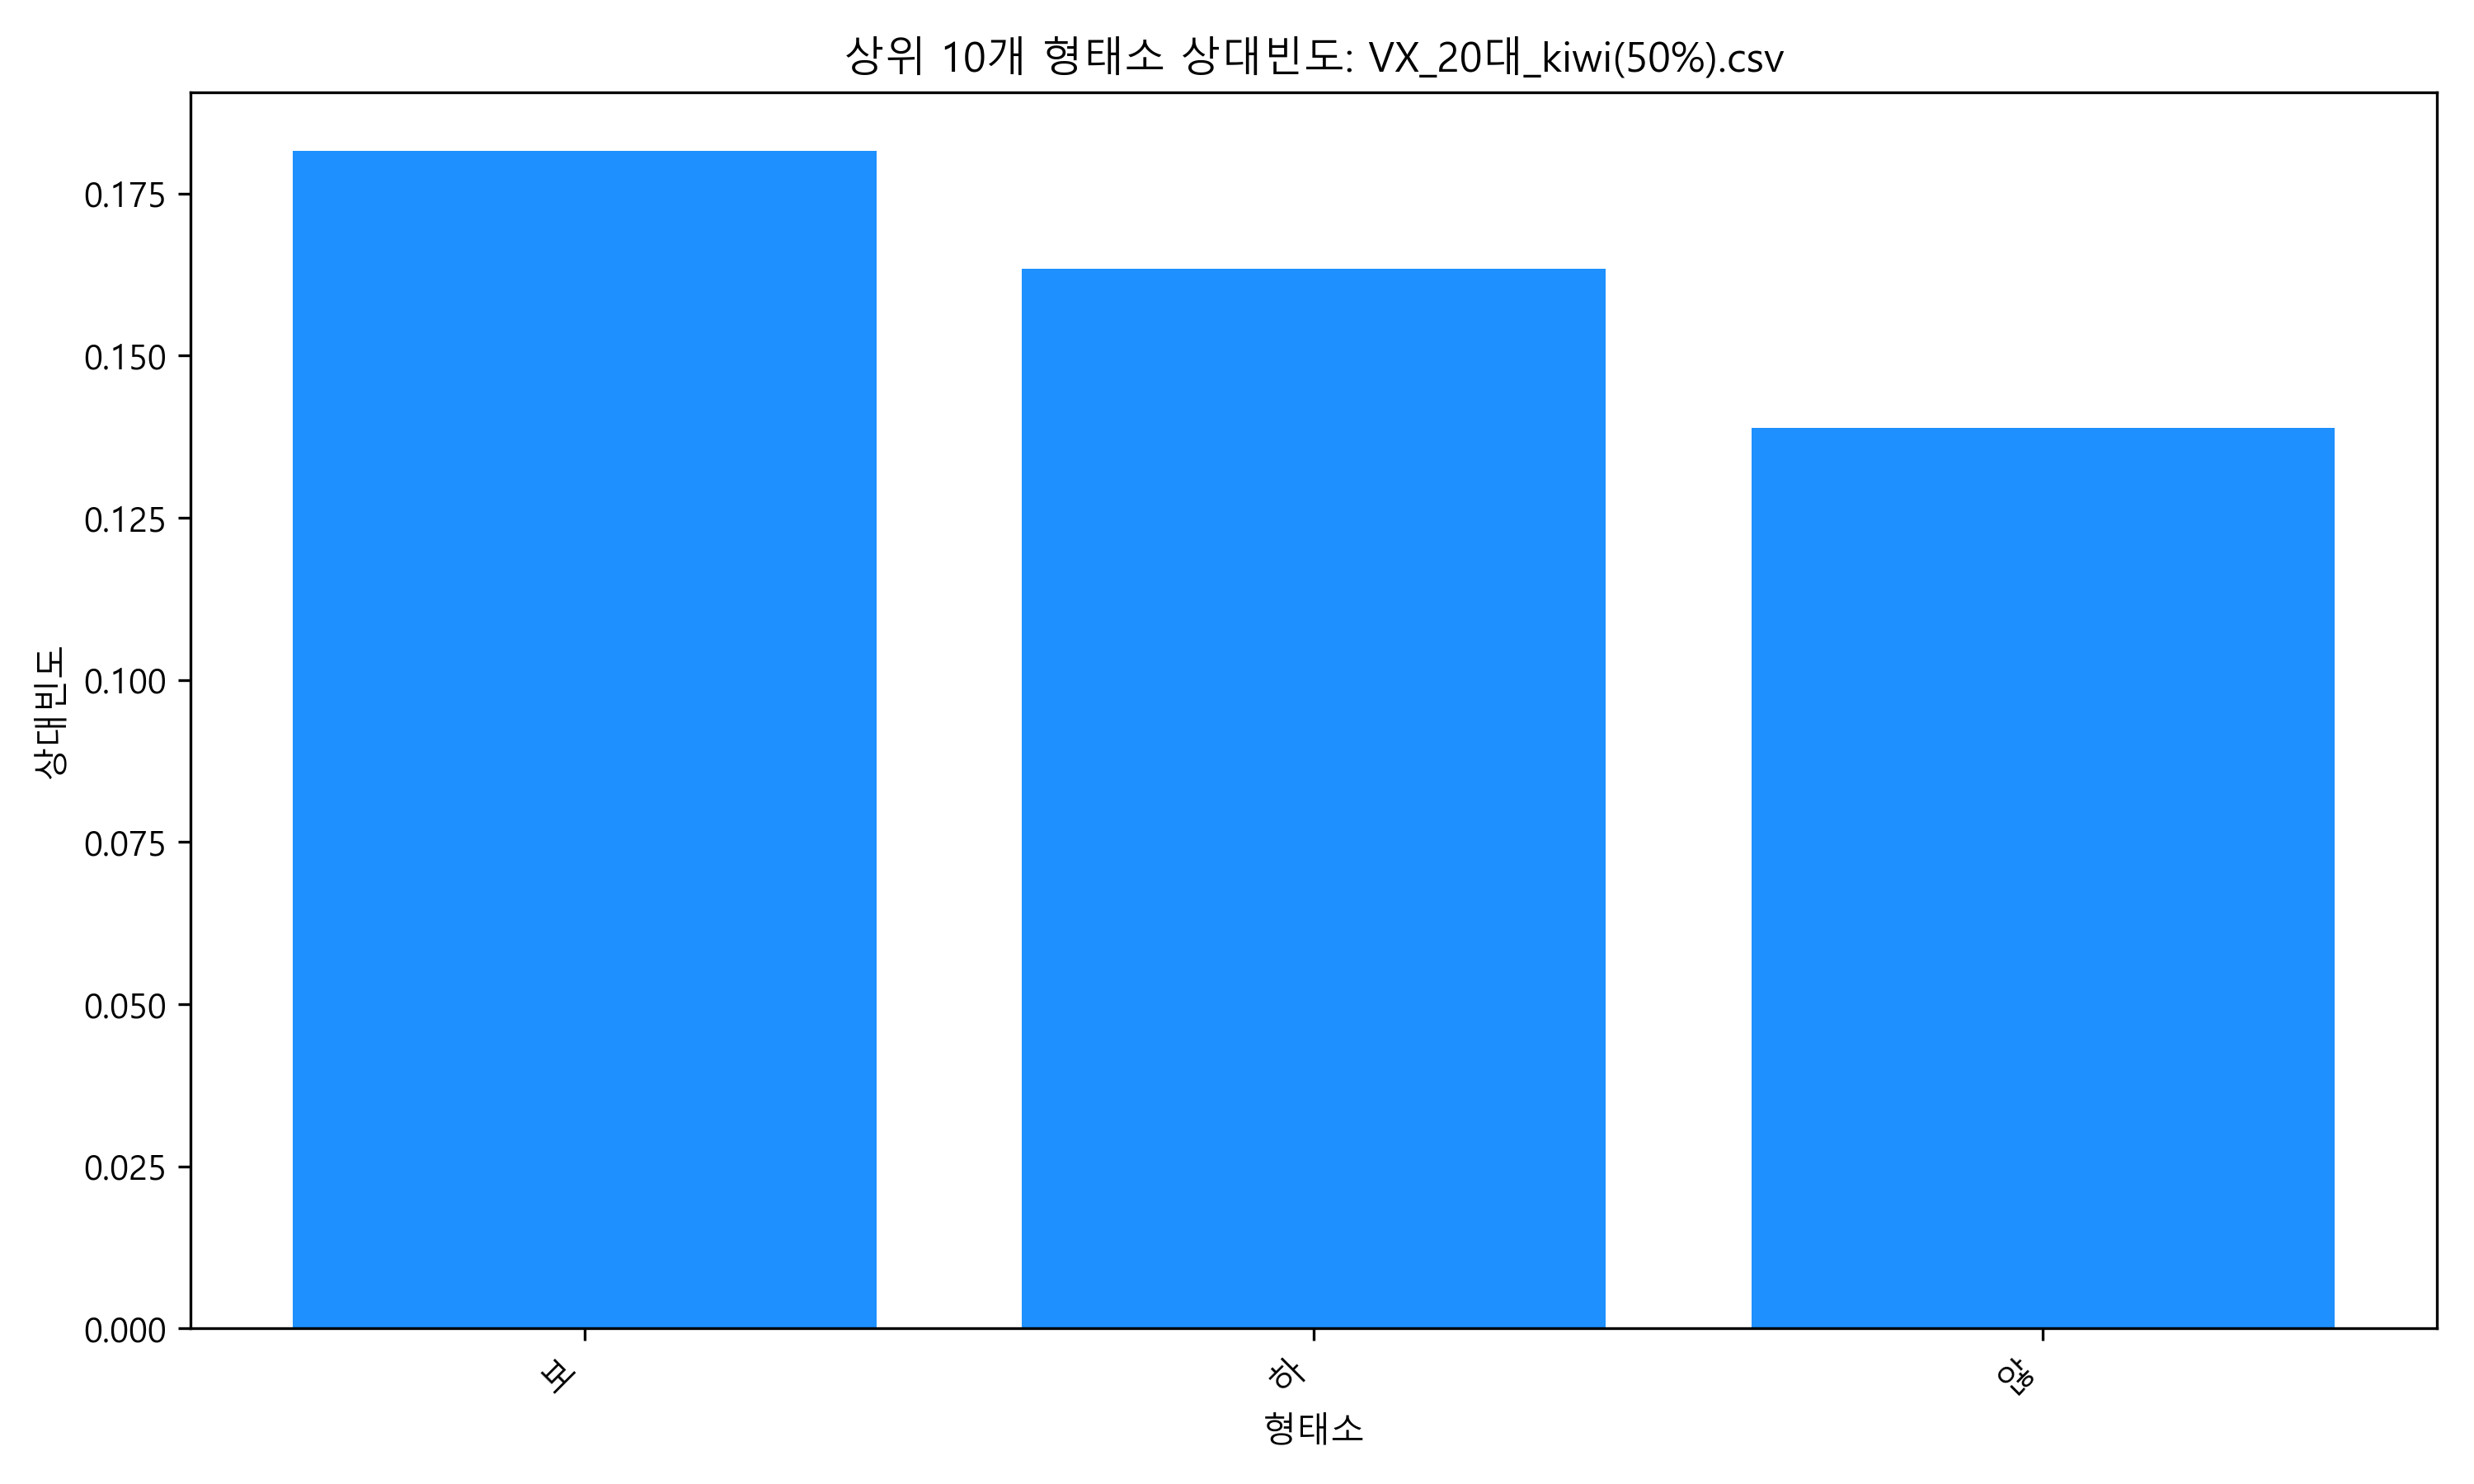

The data file committed next to this chart (first rows):
20대, 상대빈도_20대, 누적빈도
보, 0.1815, 0.1815
하, 0.1634, 0.3449
않, 0.1388, 0.4837
